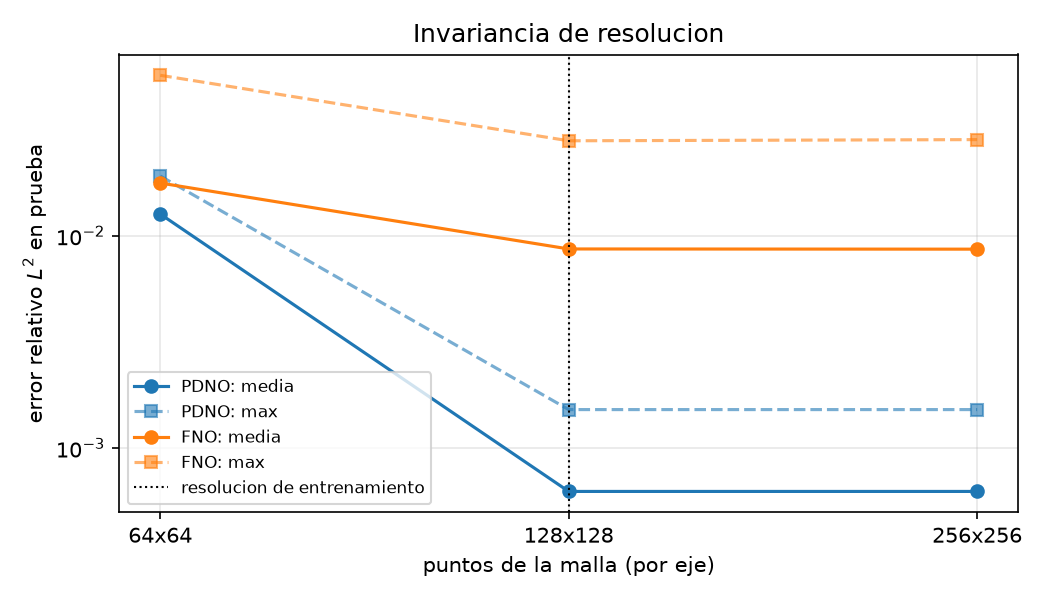

The file beside this chart, header and first rows:
resolucion, PDNO media, PDNO max, FNO media, FNO max
64, 0.01266, 0.01912, 0.01772, 0.057
128, 0.0006247, 0.001518, 0.008667, 0.02802
256, 0.0006248, 0.001518, 0.008648, 0.02838
